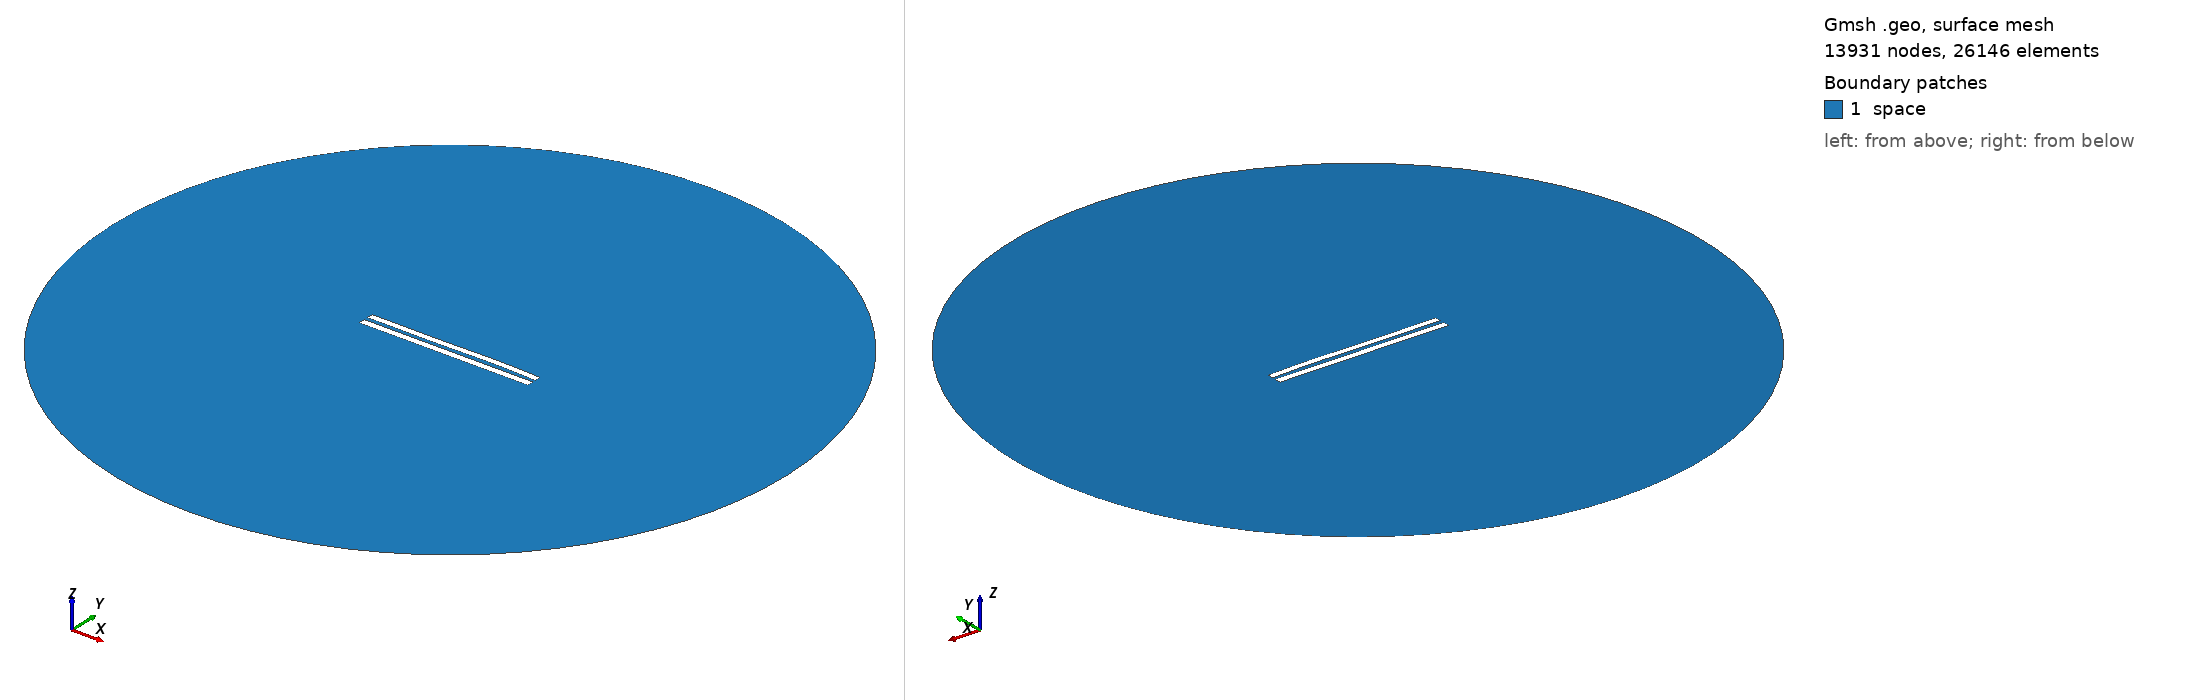

Gmsh geometry script, surface-meshed: 13931 nodes, 26146 surface elements. Boundary patches (legend numbers): 1 space. Left view from above one corner, right view from below the opposite corner. Legend entries are the model's physical surfaces. The drawing asked Gmsh for element sizes between 1% and 20% of the model's largest extent; the script's own settings can give other sizes.

=== 5954.geo (drawn) ===
//---------------------------------------
// Geometry kernel
//---------------------------------------

SetFactory("OpenCASCADE");



//---------------------------------------
// Parameters of the geometry
//---------------------------------------

// Overetch of the upper plate
overetch = 0.125;

// Distance between the plates
distance = 2.5;

// Discretization over the x axis (for the deformation)
nx = 50; 

// Length of the plate
L = 100 - overetch; 

// Number of modes
n = 4; 

// 1st mode coefficient
coeff(1) = 0.0;
beta(1) = 0.596864 * 3.1415926535 / L;

// 2nd mode coefficient
coeff(2) = 0.07499999999999998;
beta(2) = 1.49418 * 3.1415926535 / L;

// 3rd mode coefficient
coeff(3) = -0.15;
beta(3) = 2.50025 * 3.1415926535 / L;

// 4th mode coefficient
coeff(4) = 0.07499999999999998;
beta(4) = 3.49999 * 3.1415926535 / L;



//---------------------------------------
// Upper plate (deformed rectangle)
//---------------------------------------

// Coordiantes of the upper plate
xmin = -50;
xmax = 50 - overetch;

// Height of the upper plate
yheight = 4 - 2 * overetch;

// Indexes of the points
UpperID[] = {};
LowerID[] = {};
LeftID[] = {};
RightID[] = {};

// Point index
p = 1;

// Horizontal edges
For i In {1:nx}
    x = xmin + (i-1)*(xmax - xmin)/(nx-1);

    y_bottom = distance / 2 + overetch;
    For j In {1:n}
        C = (Cosh(beta(j)*L) + Cos(beta(j)*L)) / (Sinh(beta(j)*L) + Sin(beta(j)*L));
        y_bottom  = y_bottom + coeff(j) * (Cosh(beta(j)*(x+50)) - Cos(beta(j)*(x+50)) - C * (Sinh(beta(j)*(x+50)) - Sin(beta(j)*(x+50))));
    EndFor

    y_top = y_bottom + yheight;

    Point(p) = {x, y_top, 0, 1.0};
    UpperID[i] = p;
    p = p + 1;

    Point(p) = {x, y_bottom, 0, 1.0};
    LowerID[i] = p;
    p = p + 1;
EndFor

// Create point lists
UpperPts[] = {}; LowerPts[] = {};
For i In {1:nx}
  UpperPts[] += {UpperID[i]};
  LowerPts[] += {LowerID[i]};
EndFor

// Build splines
Spline(1) = {UpperPts[]};
Spline(2) = {LowerPts[]};
Line(3) = {LowerPts[nx-1], UpperPts[nx-1]};
Line(4) = {LowerPts[0], UpperPts[0]};

// Build the plane surface
Curve Loop(1) = {2, 3, -1, -4};
Plane Surface(1) = {1};



//---------------------------------------
// Lower plate (rectangle)
//---------------------------------------

// Vertices
Point(1001) = {-50, -1, 0, 1.0};
Point(1002) = { 50, -1, 0, 1.0};
Point(1003) = { 50,  -5, 0, 1.0};
Point(1004) = {-50,  -5, 0, 1.0};

// Edges
Line(5) = {1001, 1002};
Line(6) = {1002, 1003};
Line(7) = {1003, 1004};
Line(8) = {1004, 1001};

// Plane surface
Line Loop(2) = {5, 6, 7, 8};
Plane Surface(2) = {2}; 



//---------------------------------------
// Outer (fictious) boundary
//---------------------------------------

// Points
Point(1005) = {0, 0, 0};       // Center
Point(1006) = {200, 0, 0};     // Start point
Point(1007) = {0, 200, 0};     // 90 degrees
Point(1008) = {-200, 0, 0};    // 180 degrees
Point(1009) = {0, -200, 0};    // 270 degrees

// Circle arcs (each needs start, center, end)
Circle(9) = {1006, 1005, 1007};
Circle(10) = {1007, 1005, 1008};
Circle(11) = {1008, 1005, 1009};
Circle(12) = {1009, 1005, 1006};

// Plane surface for the entire domain
Curve Loop(3) = {9, 10, 11, 12};
Surface(3) = {3};

// Subtract the plates from the whole domain to obtain the actual domain where we want to solve the equations
BooleanDifference{ Surface{3}; Delete; }{ Surface{1}; Surface{2}; Delete; }




//---------------------------------------
// Transfinite Lines/Curves
//---------------------------------------

// Set the number of points on the boundaries
r = 7;

// Plates
Transfinite Curve {1, 2} = 50*r Using Progression 1;
Transfinite Curve {3, 4} = 2*r Using Progression 1;
Transfinite Line {5, 7} = 50*r Using Progression 1;
Transfinite Line {6, 8} = 2*r Using Progression 1;

// Outer boundary
Transfinite Line {9, 10, 11, 12} = 20 Using Progression 1;



//---------------------------------------
// Physical groups
//---------------------------------------                

// Physical curves (boundaries)
Physical Line("force_segment", 10) = {2};
Physical Line("upper_plate", 11) = {1, 3, 4};
Physical Line("lower_plate", 12) = {5, 6, 7, 8};
Physical Line("boundary", 20) = {9, 10, 11, 12};

// Physical Surfaces
Physical Surface("space", 30) = {3};



//---------------------------------------
// 6. Generate the Mesh
//---------------------------------------

// 2D mesh generation
Mesh 2;
